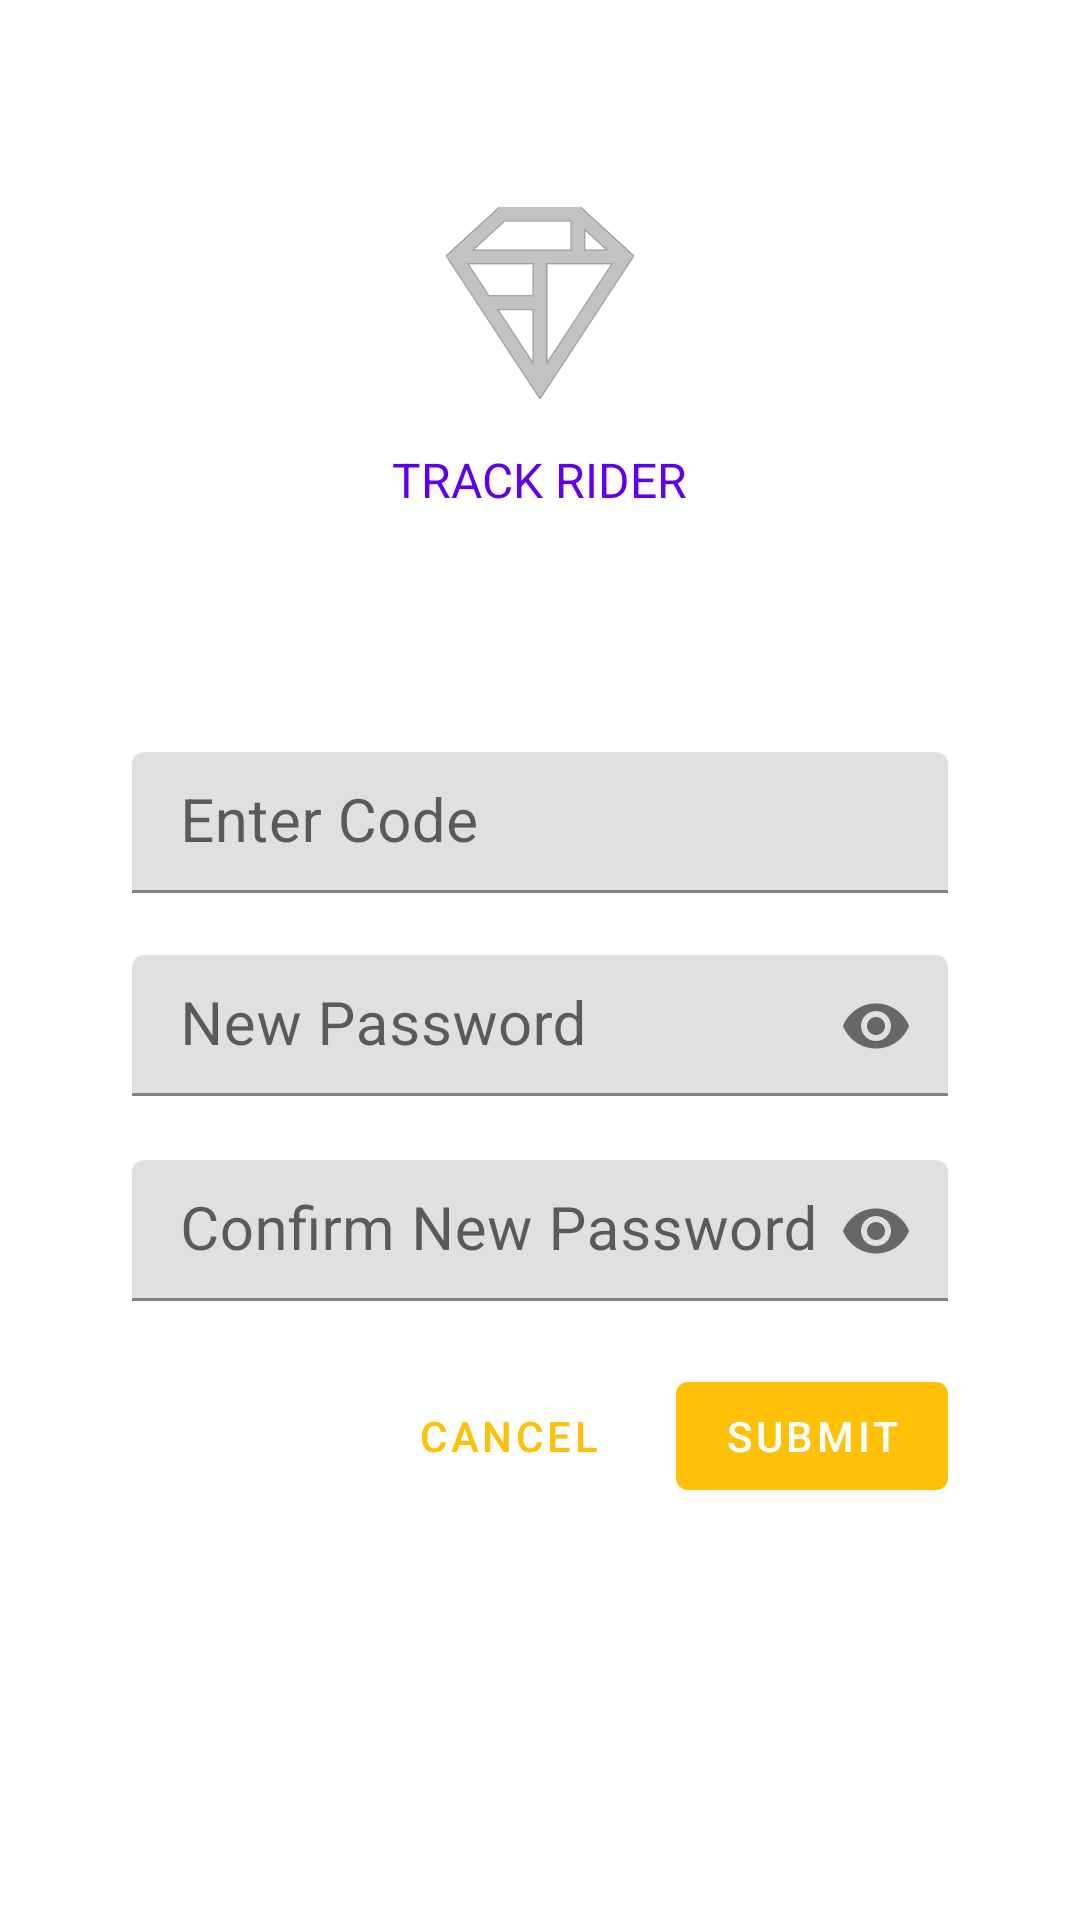

The Android layout XML behind this screen, and the referenced resources:
<!-- AndroidManifest.xml: application theme AppTheme -->
<!-- res/layout/tr_forgot_password_fragment_2.xml -->
<?xml version="1.0" encoding="utf-8"?>
<ScrollView xmlns:android="http://schemas.android.com/apk/res/android"
    android:layout_width="match_parent"
    android:layout_height="match_parent"
    xmlns:app="http://schemas.android.com/apk/res-auto">

    <LinearLayout
        android:layout_width="match_parent"
        android:layout_height="wrap_content"
        android:orientation="vertical"
        android:padding="24dp">
        //App Logo
        <ImageView
            android:layout_width="64dp"
            android:layout_height="64dp"
            android:layout_gravity="center_horizontal"
            app:srcCompat="@drawable/tr_logo"
            android:layout_marginTop="45dp"
            android:layout_marginBottom="16dp"/>

        //App Name
        <TextView
            android:layout_width="wrap_content"
            android:layout_height="wrap_content"
            android:layout_gravity="center_horizontal"
            android:text="@string/app_name"
            android:textSize="16sp"
            android:textAllCaps="true"
            android:layout_marginBottom="60dp"
            android:textColor="@color/colorAccent"/>

        //Enter Code
        <android.support.design.widget.TextInputLayout
            android:layout_width="match_parent"
            android:layout_height="wrap_content"
            android:hint="@string/tr_enter_code"
            android:layout_marginTop="20dp"
            android:layout_marginLeft="20dp"
            android:layout_marginRight="20dp"
            app:errorEnabled="true"
            android:layout_gravity="center_vertical">

            <android.support.design.widget.TextInputEditText
                android:id="@+id/et_code"
                android:layout_width="match_parent"
                android:layout_height="wrap_content"
                android:inputType="text"
                android:maxLines="1"
                android:textSize="20sp"
                android:paddingTop="10dp"
                android:paddingBottom="10dp"/>
        </android.support.design.widget.TextInputLayout>


        //New Password
        <android.support.design.widget.TextInputLayout
            android:layout_width="match_parent"
            android:layout_height="wrap_content"
            android:hint="@string/tr_hint_new_password"
            android:layout_marginLeft="20dp"
            android:layout_marginRight="20dp"
            app:errorEnabled="true"
            app:passwordToggleEnabled="true">

            <android.support.design.widget.TextInputEditText
                android:id="@+id/et_new_password"
                android:layout_width="match_parent"
                android:layout_height="wrap_content"
                android:inputType="textPassword"
                android:textSize="20sp"
                android:maxLines="1"
                android:paddingTop="10dp"
                android:paddingBottom="10dp"/>
        </android.support.design.widget.TextInputLayout>


        //Confirm Password
        <android.support.design.widget.TextInputLayout
            android:layout_width="match_parent"
            android:layout_height="wrap_content"
            android:hint="@string/tr_hint_confirm_new_password"
            android:layout_marginLeft="20dp"
            android:layout_marginRight="20dp"
            app:errorEnabled="true"
            app:passwordToggleEnabled="true">

            <android.support.design.widget.TextInputEditText
                android:id="@+id/et_confirm_new_password"
                android:layout_width="match_parent"
                android:layout_height="wrap_content"
                android:inputType="textPassword"
                android:textSize="20sp"
                android:maxLines="1"
                android:paddingTop="10dp"
                android:paddingBottom="10dp"/>
        </android.support.design.widget.TextInputLayout>

        <RelativeLayout
            android:layout_width="match_parent"
            android:layout_height="wrap_content"
            android:paddingLeft="20dp"
            android:paddingRight="20dp">

            //Submit
            <android.support.design.button.MaterialButton
                android:id="@+id/submit_button_forgotPassword_2"
                android:layout_width="wrap_content"
                android:layout_height="wrap_content"
                android:layout_alignParentEnd="true"
                android:layout_alignParentRight="true"
                android:text="@string/tr_button_submit" />

            //Cancel
            <android.support.design.button.MaterialButton
                android:id="@+id/btn_cancel_forgot_pwd"
                style="@style/Widget.MaterialComponents.Button.TextButton"
                android:layout_width="wrap_content"
                android:layout_height="wrap_content"
                android:layout_marginEnd="12dp"
                android:layout_marginRight="12dp"
                android:layout_toStartOf="@id/submit_button_forgotPassword_2"
                android:layout_toLeftOf="@id/submit_button_forgotPassword_2"
                android:text="@string/tr_button_cancel" />

        </RelativeLayout>

    </LinearLayout>
</ScrollView>
<!-- resources referenced by this layout -->
<resources>
  <color name="colorAccent">#6200EE</color>
  <!-- drawable tr_logo (drawable) -->
  <vector xmlns:android="http://schemas.android.com/apk/res/android"
      android:width="149dp"
      android:height="152dp"
      android:tint="?attr/colorControlNormal"
      android:viewportWidth="149"
      android:viewportHeight="152">
      <path
          android:fillAlpha="0.4"
          android:fillColor="#fff"
          android:fillType="evenOdd"
          android:pathData="M42.262,0L0,38.653L74.489,151.994L148.977,38.653L106.723,0M46.568,11.11L21.554,33.998L99.007,33.998L99.007,11.11L46.568,11.11ZM110.125,18.174L110.125,33.998L127.416,33.998L110.125,18.174ZM80.048,45.116L80.048,123.296L131.426,45.116L80.048,45.116ZM17.551,45.116L33.976,70.101L68.93,70.101L68.93,45.116L17.551,45.116ZM41.284,81.219L68.93,123.296L68.93,81.219L41.284,81.219Z"
          android:strokeWidth="1"
          android:strokeAlpha="0.5"
          android:strokeColor="#fff" />
  </vector>
  <string name="app_name">Track Rider</string>
  <string name="tr_button_cancel">Cancel</string>
  <string name="tr_button_submit">Submit</string>
  <string name="tr_enter_code">Enter Code</string>
  <string name="tr_hint_confirm_new_password">Confirm New Password</string>
  <string name="tr_hint_new_password">New Password</string>
  <style name="AppTheme" parent="Theme.MaterialComponents.Light.NoActionBar">
          
          <item name="colorPrimary">@color/colorPrimary</item>
          <item name="colorPrimaryDark">@color/colorPrimaryDark</item>
          <item name="colorAccent">@color/colorAccent</item>
      </style>
  <color name="colorPrimary">#FFC107</color>
  <color name="colorPrimaryDark">#C79100</color>
</resources>
